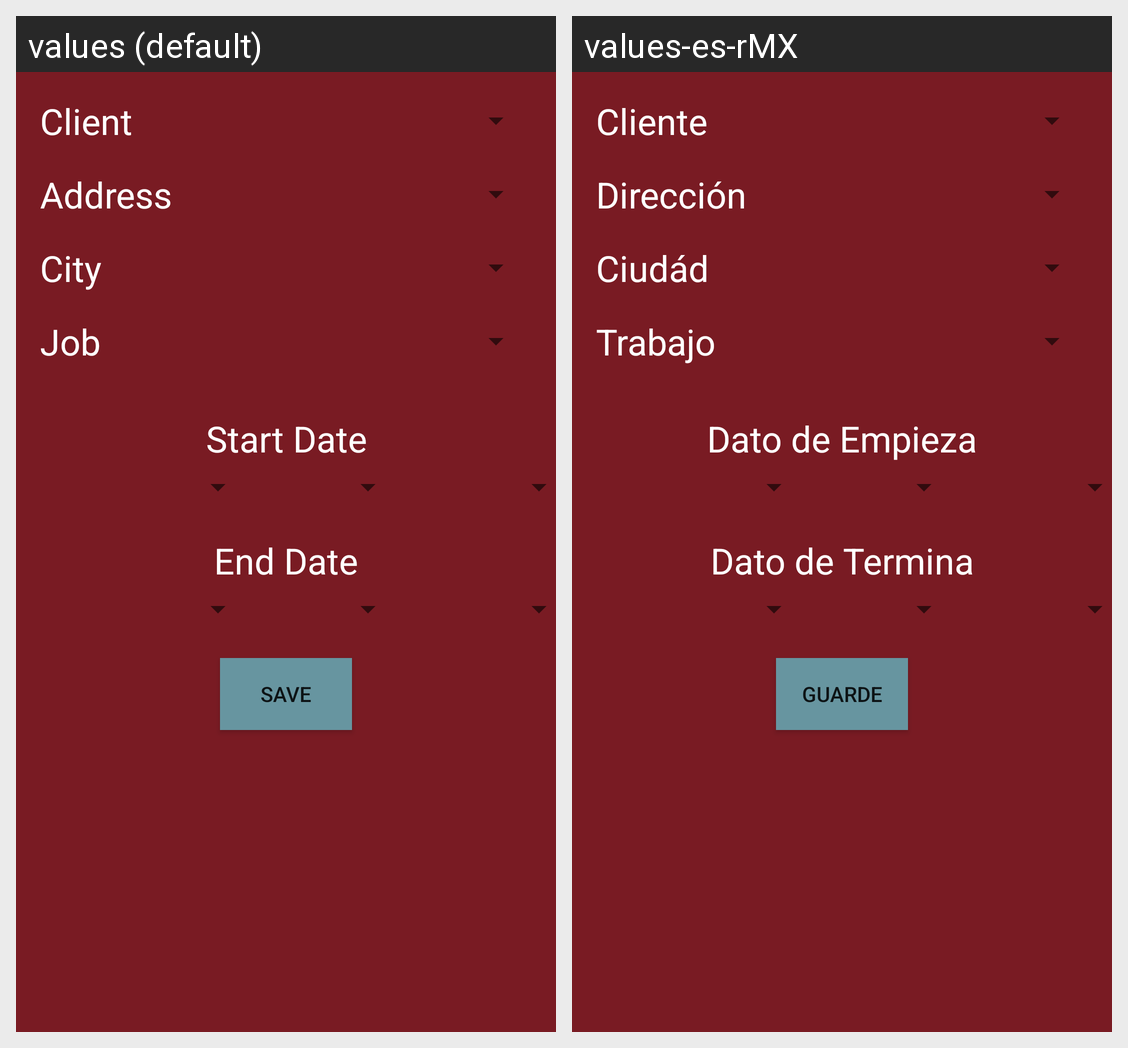

The same Android screen rendered under two of its app's locales, left to right. List the strings drawn on it with the default value and each locale's translation.
Android screen res/layout/activity_aadd_to_schedule.xml rendered under 2 locales, left to right: values (default), values-es-rMX. Device: Nexus 5 (rendered at 1080×1920; each locale shown at half size, 540×960, under a caption strip naming it); theme AppTheme.
Strings drawn on this screen, with the default value and each locale's value (text and hints the layout hard-codes, and strings that could not be matched under every locale, appear in the picture but are not listed):

client
  values: Client
  values-es-rMX: Cliente

address
  values: Address
  values-es-rMX: Dirección

city
  values: City
  values-es-rMX: Ciudád

job
  values: Job
  values-es-rMX: Trabajo

start_date
  values: Start Date
  values-es-rMX: Dato de Empieza

end_date
  values: End Date
  values-es-rMX: Dato de Termina

save
  values: Save
  values-es-rMX: Guarde
